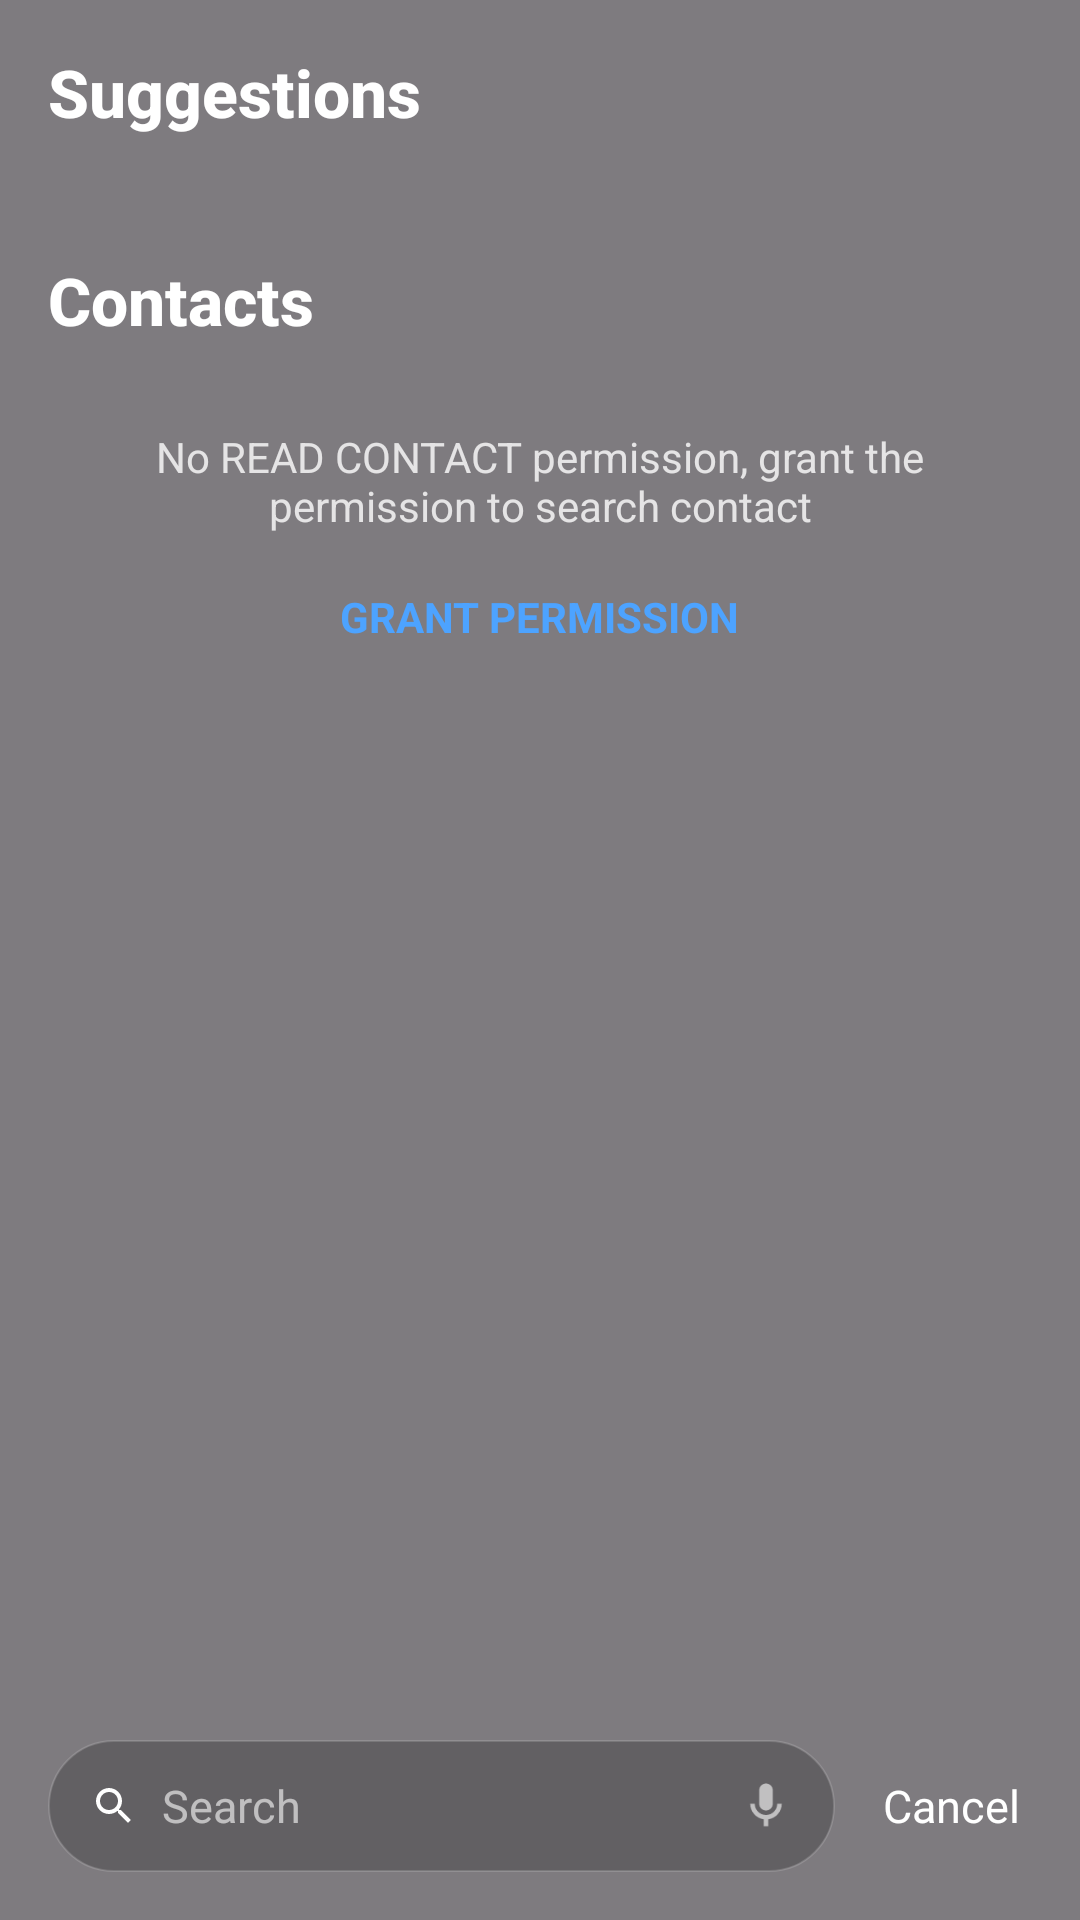

Here is an Android app screen rendered from its layout file. Give the layout XML and the strings, colors and styles it references.
<!-- AndroidManifest.xml: application theme Theme.LauncherApp -->
<!-- res/layout/activity_search.xml -->
<?xml version="1.0" encoding="utf-8"?>
<FrameLayout xmlns:android="http://schemas.android.com/apk/res/android"
    xmlns:tools="http://schemas.android.com/tools"
    android:layout_width="match_parent"
    android:layout_height="match_parent"
    tools:context=".ui.activities.SearchActivity">
    <ImageView
        android:id="@+id/searchWallpaper"
        android:layout_width="match_parent"
        android:layout_height="match_parent"
        android:contentDescription="@null"
        android:scaleType="centerCrop"
        android:visibility="gone" />

    <View
        android:layout_width="match_parent"
        android:layout_height="match_parent"
        android:background="#80000000" />

    <LinearLayout
        android:id="@+id/searchColumn"
        android:layout_width="match_parent"
        android:layout_height="match_parent"
        android:orientation="vertical">

        <ScrollView
            android:layout_width="match_parent"
            android:layout_height="0dp"
            android:layout_weight="1"
            android:clipToPadding="false"
            android:paddingStart="16dp"
            android:paddingTop="16dp"
            android:paddingEnd="16dp">

            <LinearLayout
                android:layout_width="match_parent"
                android:layout_height="wrap_content"
                android:orientation="vertical">

                
                <LinearLayout
                    android:id="@+id/suggestionsGroup"
                    android:layout_width="match_parent"
                    android:layout_height="wrap_content"
                    android:orientation="vertical">

                    <TextView
                        android:layout_width="wrap_content"
                        android:layout_height="wrap_content"
                        android:layout_marginBottom="8dp"
                        android:fontFamily="sans-serif-medium"
                        android:text="@string/search_suggestions_header"
                        android:textColor="@android:color/white"
                        android:textSize="22sp"
                        android:textStyle="bold" />

                    <android.widget.GridLayout
                        android:id="@+id/suggestedGrid"
                        android:layout_width="match_parent"
                        android:layout_height="wrap_content"
                        android:background="@drawable/bg_search_card"
                        android:columnCount="4"
                        android:padding="8dp" />

                </LinearLayout>

                
                <LinearLayout
                    android:id="@+id/appsGroup"
                    android:layout_width="match_parent"
                    android:layout_height="wrap_content"
                    android:layout_marginTop="16dp"
                    android:orientation="vertical"
                    android:visibility="gone">

                    <TextView
                        android:layout_width="wrap_content"
                        android:layout_height="wrap_content"
                        android:layout_marginBottom="8dp"
                        android:fontFamily="sans-serif-medium"
                        android:text="@string/search_apps_header"
                        android:textColor="@android:color/white"
                        android:textSize="22sp"
                        android:textStyle="bold" />

                    <LinearLayout
                        android:id="@+id/appResultsList"
                        android:layout_width="match_parent"
                        android:layout_height="wrap_content"
                        android:background="@drawable/bg_search_card"
                        android:orientation="vertical" />

                </LinearLayout>

                
                <LinearLayout
                    android:layout_width="match_parent"
                    android:layout_height="wrap_content"
                    android:layout_marginTop="16dp"
                    android:orientation="vertical">

                    <TextView
                        android:layout_width="wrap_content"
                        android:layout_height="wrap_content"
                        android:layout_marginBottom="8dp"
                        android:fontFamily="sans-serif-medium"
                        android:text="@string/search_contacts_header"
                        android:textColor="@android:color/white"
                        android:textSize="22sp"
                        android:textStyle="bold" />

                    <LinearLayout
                        android:id="@+id/contactsPermissionGroup"
                        android:layout_width="match_parent"
                        android:layout_height="wrap_content"
                        android:background="@drawable/bg_search_card"
                        android:gravity="center"
                        android:orientation="vertical"
                        android:padding="20dp">

                        <TextView
                            android:layout_width="match_parent"
                            android:layout_height="wrap_content"
                            android:gravity="center"
                            android:text="@string/search_contacts_permission_message"
                            android:textColor="#CCFFFFFF"
                            android:textSize="14sp" />

                        <TextView
                            android:id="@+id/grantContactsPermission"
                            android:layout_width="wrap_content"
                            android:layout_height="wrap_content"
                            android:layout_marginTop="12dp"
                            android:background="?attr/selectableItemBackground"
                            android:padding="6dp"
                            android:text="@string/search_grant_permission"
                            android:textColor="#4DA3FF"
                            android:textSize="14sp"
                            android:textStyle="bold" />

                    </LinearLayout>

                    <LinearLayout
                        android:id="@+id/contactResultsList"
                        android:layout_width="match_parent"
                        android:layout_height="wrap_content"
                        android:background="@drawable/bg_search_card"
                        android:orientation="vertical"
                        android:visibility="gone" />

                </LinearLayout>

            </LinearLayout>

        </ScrollView>

        
        <LinearLayout
            android:layout_width="match_parent"
            android:layout_height="wrap_content"
            android:gravity="center_vertical"
            android:orientation="horizontal"
            android:paddingStart="16dp"
            android:paddingTop="8dp"
            android:paddingEnd="16dp"
            android:paddingBottom="16dp">

            <LinearLayout
                android:layout_width="0dp"
                android:layout_height="44dp"
                android:layout_weight="1"
                android:background="@drawable/home_search_pill_background"
                android:gravity="center_vertical"
                android:orientation="horizontal"
                android:paddingStart="14dp"
                android:paddingEnd="14dp">

                <ImageView
                    android:layout_width="16dp"
                    android:layout_height="16dp"
                    android:contentDescription="@null"
                    android:src="@drawable/ic_home_search" />

                <EditText
                    android:id="@+id/searchInput"
                    android:layout_width="0dp"
                    android:layout_height="match_parent"
                    android:layout_marginStart="8dp"
                    android:layout_weight="1"
                    android:background="@null"
                    android:hint="@string/search_hint"
                    android:imeOptions="actionSearch"
                    android:inputType="text"
                    android:maxLines="1"
                    android:textColor="@android:color/white"
                    android:textColorHint="#99FFFFFF"
                    android:textSize="15sp" />

                <ImageView
                    android:id="@+id/searchMic"
                    android:layout_width="18dp"
                    android:layout_height="18dp"
                    android:layout_marginStart="8dp"
                    android:background="?attr/selectableItemBackground"
                    android:contentDescription="@null"
                    android:src="@drawable/ic_search_mic" />

            </LinearLayout>

            <TextView
                android:id="@+id/searchCancel"
                android:layout_width="wrap_content"
                android:layout_height="wrap_content"
                android:layout_marginStart="12dp"
                android:background="?attr/selectableItemBackground"
                android:padding="4dp"
                android:text="@string/search_cancel"
                android:textColor="@android:color/white"
                android:textSize="15sp" />

        </LinearLayout>

    </LinearLayout>

</FrameLayout>
<!-- resources referenced by this layout -->
<resources>
  <!-- drawable home_search_pill_background (drawable) -->
  <?xml version="1.0" encoding="utf-8"?>
  <shape xmlns:android="http://schemas.android.com/apk/res/android"
      android:shape="rectangle">
      <solid android:color="#38000000" />
      <stroke
          android:width="0.5dp"
          android:color="#26FFFFFF" />
      <corners android:radius="100dp" />
  </shape>
  <!-- drawable ic_home_search (drawable) -->
  <?xml version="1.0" encoding="utf-8"?>
  <vector xmlns:android="http://schemas.android.com/apk/res/android"
      android:width="13dp"
      android:height="13dp"
      android:viewportWidth="24"
      android:viewportHeight="24">
      <path
          android:fillColor="#FFFFFFFF"
          android:pathData="M15.5,14h-0.79l-0.28,-0.27C15.41,12.59 16,11.11 16,9.5 16,5.91 13.09,3 9.5,3S3,5.91 3,9.5 5.91,16 9.5,16c1.61,0 3.09,-0.59 4.23,-1.57l0.27,0.28v0.79l5,4.99L20.49,19l-4.99,-5zM9.5,14C7.01,14 5,11.99 5,9.5S7.01,5 9.5,5 14,7.01 14,9.5 11.99,14 9.5,14z" />
  </vector>
  <!-- drawable ic_search_mic (drawable) -->
  <?xml version="1.0" encoding="utf-8"?>
  <vector xmlns:android="http://schemas.android.com/apk/res/android"
      android:width="24dp"
      android:height="24dp"
      android:viewportWidth="24"
      android:viewportHeight="24"
      android:tint="#99FFFFFF">
      <path
          android:fillColor="@android:color/white"
          android:pathData="M12,14c1.66,0 3,-1.34 3,-3V5c0,-1.66 -1.34,-3 -3,-3S9,3.34 9,5v6C9,12.66 10.34,14 12,14z" />
      <path
          android:fillColor="@android:color/white"
          android:pathData="M17,11c0,2.76 -2.24,5 -5,5s-5,-2.24 -5,-5H5c0,3.53 2.61,6.43 6,6.92V21h2v-3.08c3.39,-0.49 6,-3.39 6,-6.92H17z" />
  </vector>
  <string name="search_apps_header">Apps</string>
  <string name="search_cancel">Cancel</string>
  <string name="search_contacts_header">Contacts</string>
  <string name="search_contacts_permission_message">No READ CONTACT permission, grant the permission to search contact</string>
  <string name="search_grant_permission">GRANT PERMISSION</string>
  <string name="search_hint">Search</string>
  <string name="search_suggestions_header">Suggestions</string>
  <style name="Theme.LauncherApp" parent="Base.Theme.LauncherApp" />
  <style name="Base.Theme.LauncherApp" parent="Theme.Material3.DayNight.NoActionBar">
          
          
          <item name="switchStyle">@style/Widget.LauncherApp.Switch</item>
      </style>
  <style name="Widget.LauncherApp.Switch" parent="Widget.Material3.CompoundButton.MaterialSwitch">
          <item name="trackTint">@color/switch_track_color</item>
          <item name="thumbTint">@color/switch_thumb_color</item>
      </style>
</resources>
